2-way image classification set "dataset-cnn" from GitHub (joaonishikawa/fiap_pbl_fase6); label vocabulary: caneca, relogio.

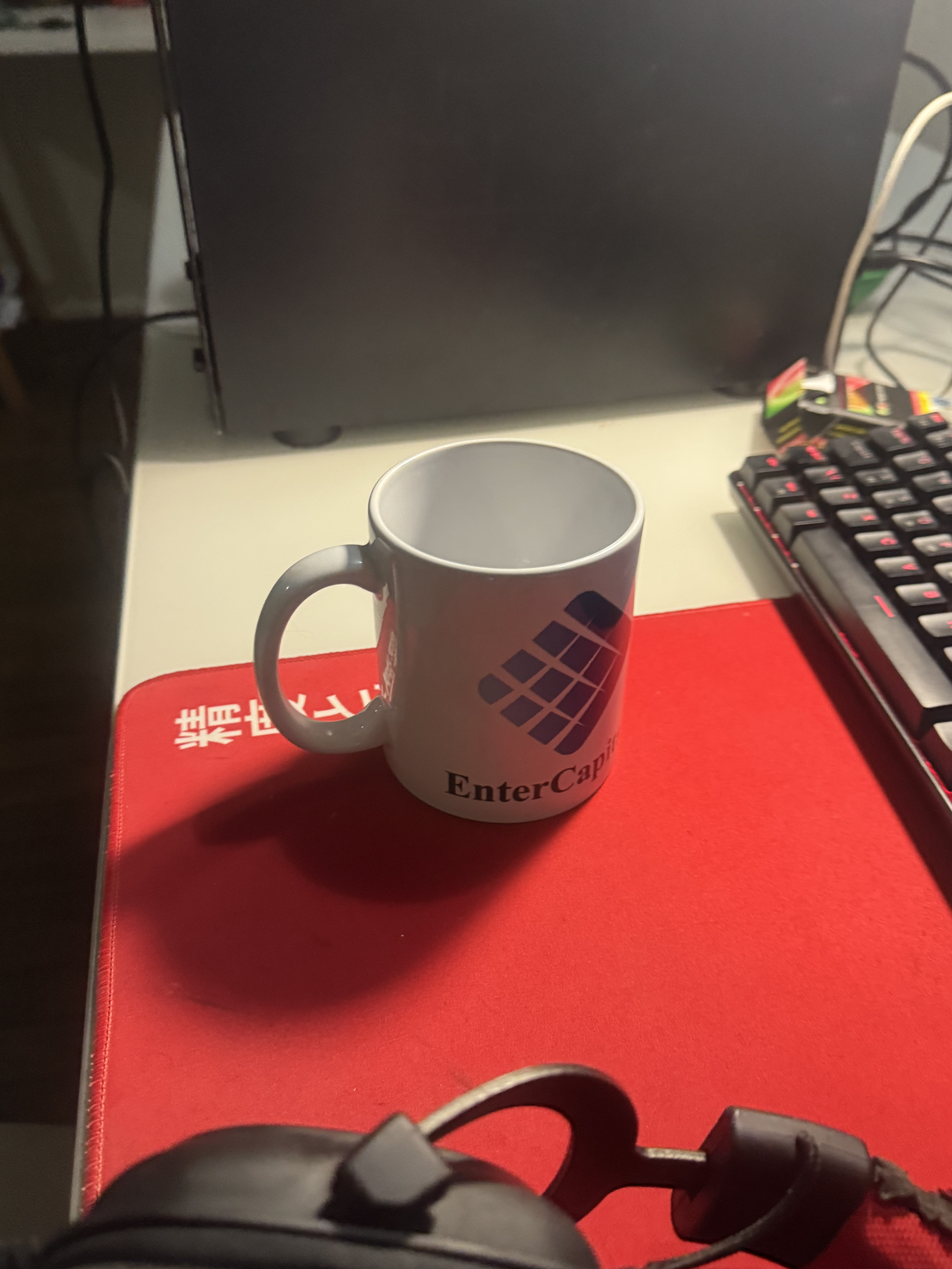
Label: caneca

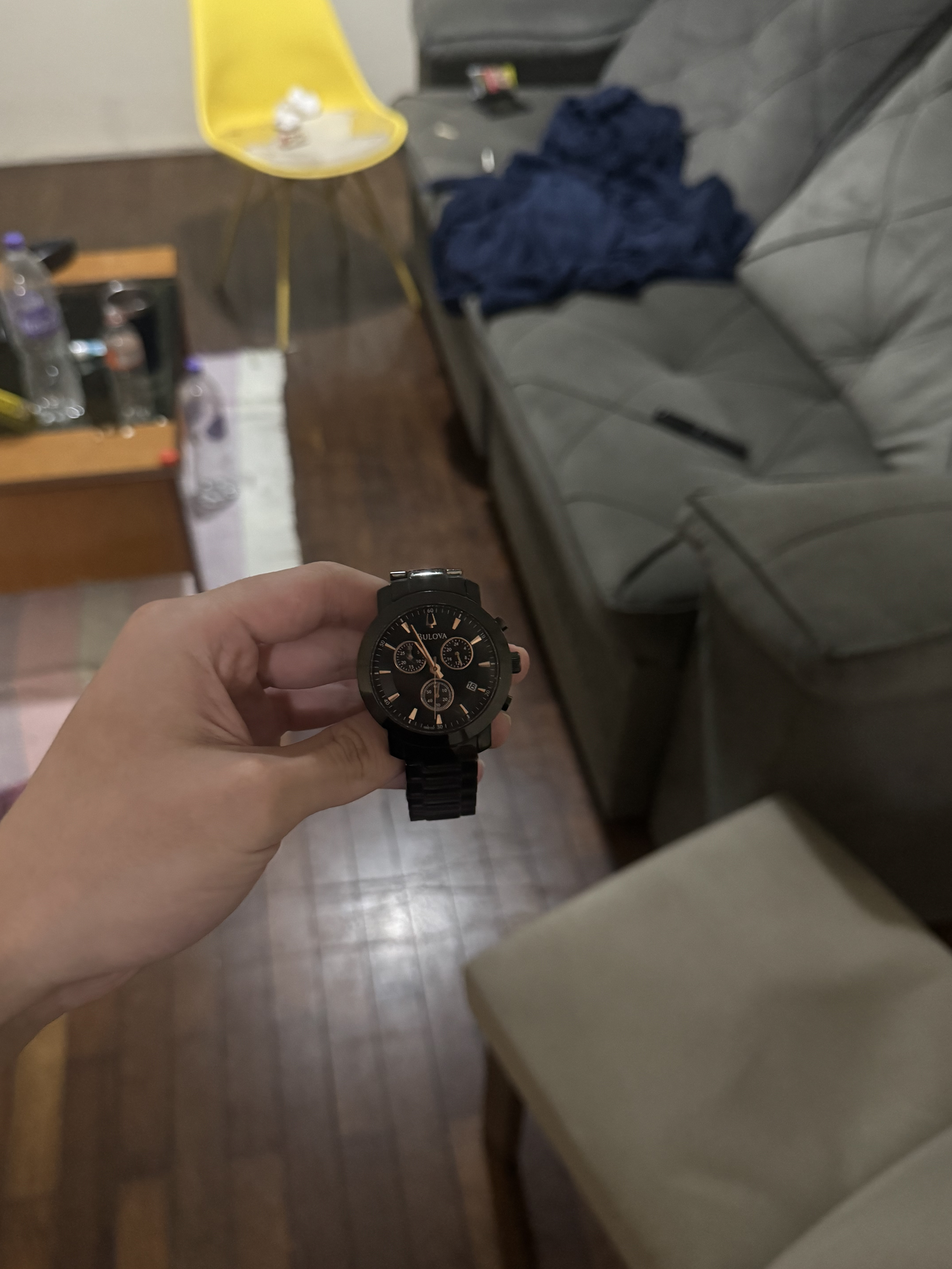
Label: relogio

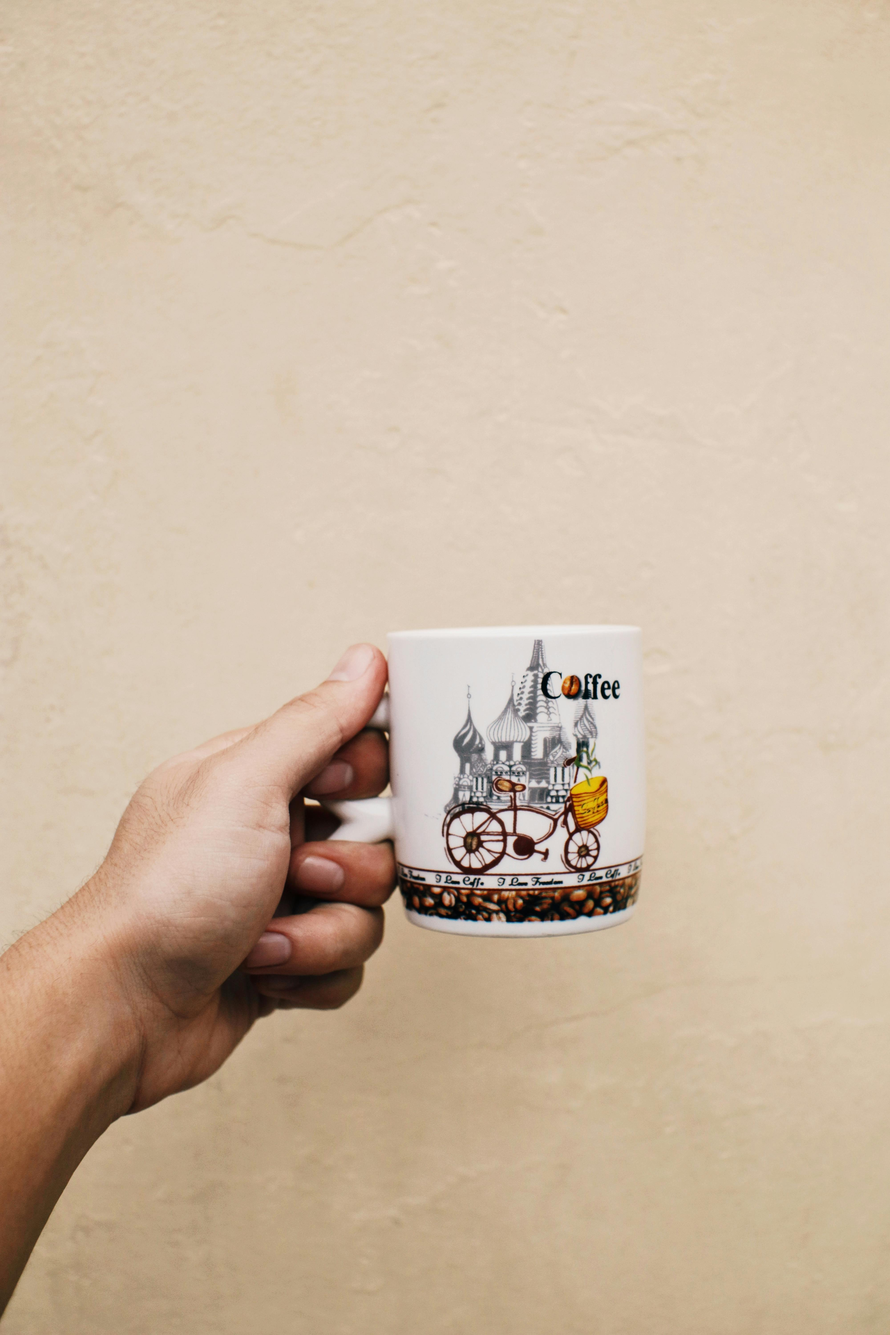
Label: caneca

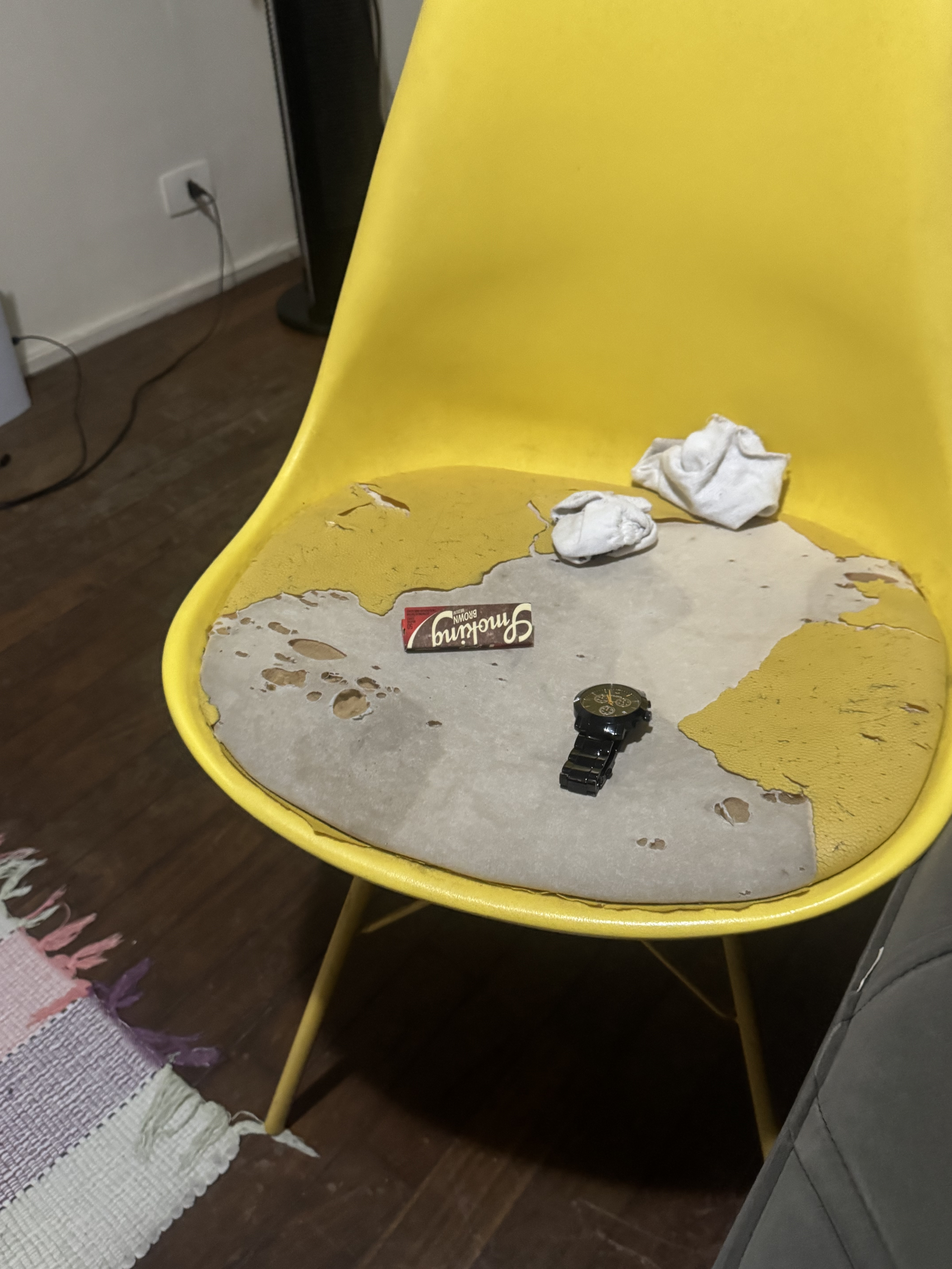
Label: relogio

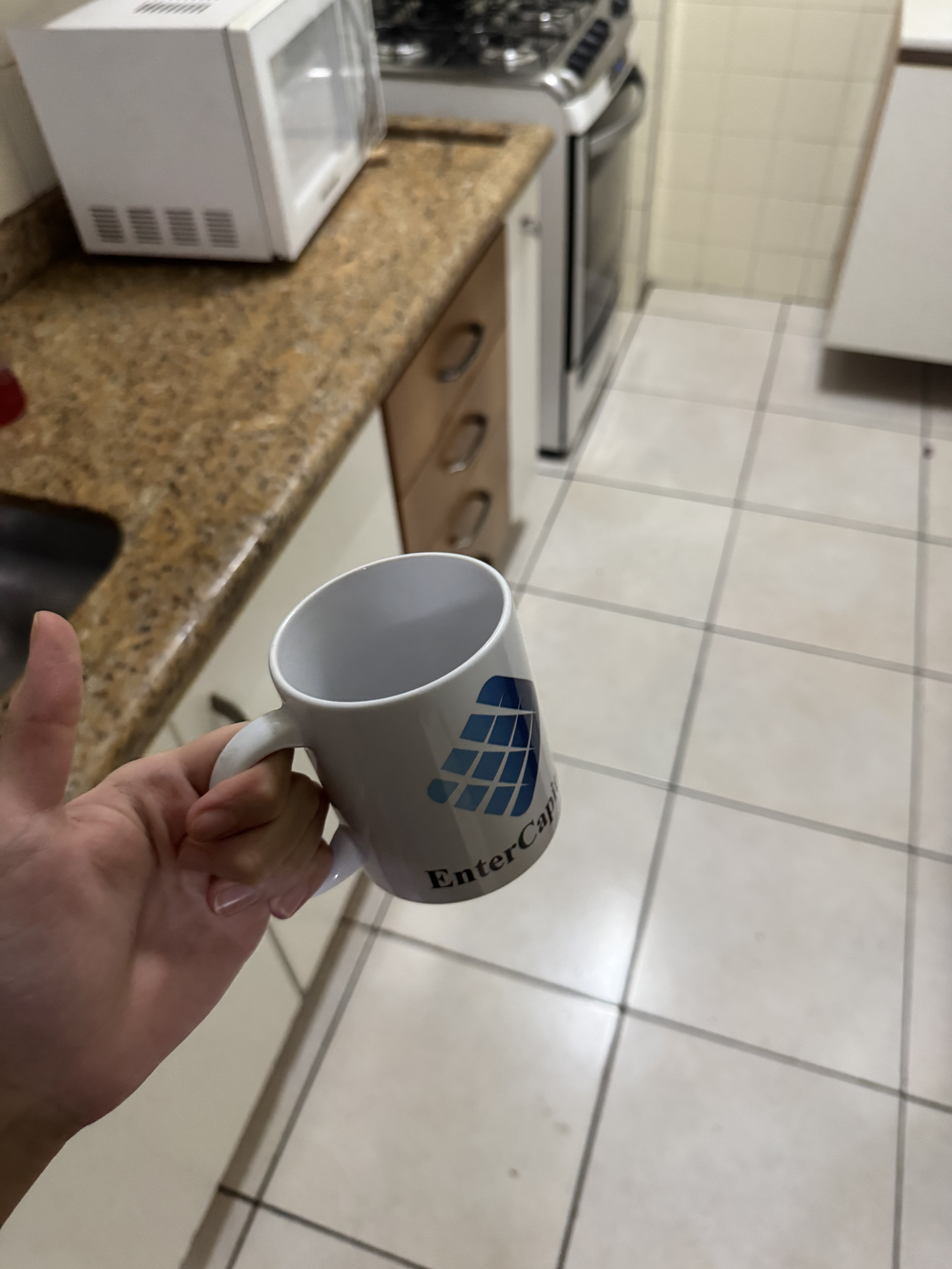
Label: caneca

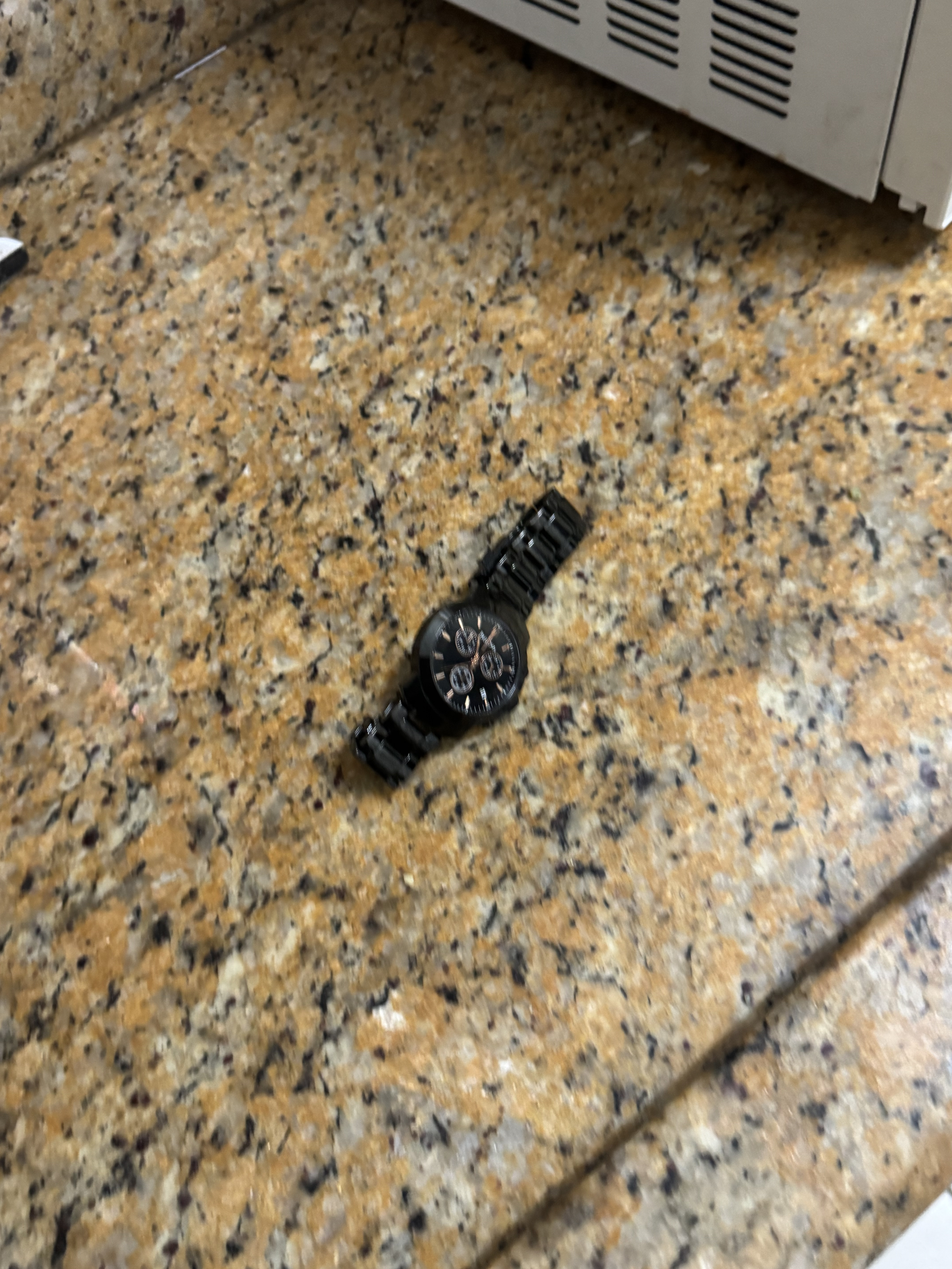
Label: relogio
